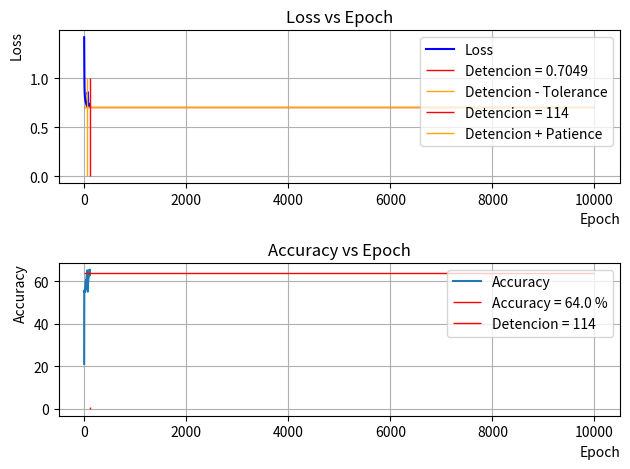
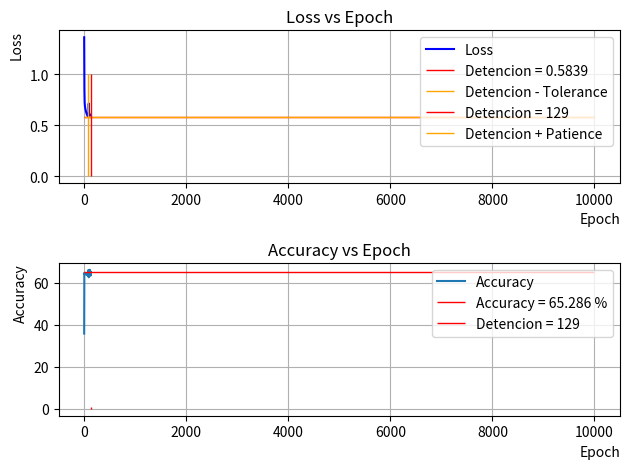
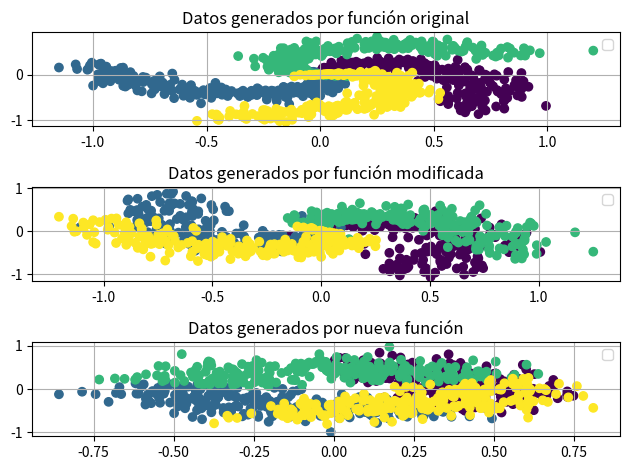

Write Python code to recreate these figures, in order.
import numpy as np
import matplotlib.pyplot as plt

# Generador basado en ejemplo del curso CS231 de Stanford: 
# CS231n Convolutional Neural Networks for Visual Recognition
# (https://cs231n.github.io/neural-networks-case-study/)
def generar_datos_clasificacion(cantidad_ejemplos, cantidad_clases,FACTOR_ANGULO,AMPLITUD_ALEATORIEDAD):
    # Calculamos la cantidad de puntos por cada clase, asumiendo la misma cantidad para cada 
    # una (clases balanceadas)
    n = int(cantidad_ejemplos / cantidad_clases)

    # Entradas: 2 columnas (x1 y x2)
    x = np.zeros((cantidad_ejemplos, 2))
    # Salida deseada ("target"): 1 columna que contendra la clase correspondiente (codificada como un entero)
    t = np.zeros(cantidad_ejemplos, dtype="uint8")  # 1 columna: la clase correspondiente (t -> "target")

    randomgen = np.random.default_rng()

    # Por cada clase (que va de 0 a cantidad_clases)...
    for clase in range(cantidad_clases):
        # Tomando la ecuacion parametrica del circulo (x = r * cos(t), y = r * sin(t)), generamos 
        # radios distribuidos uniformemente entre 0 y 1 para la clase actual, y agregamos un poco de
        # aleatoriedad
        radios = np.linspace(0, 1, n) + AMPLITUD_ALEATORIEDAD * randomgen.standard_normal(size=n)

        # ... y angulos distribuidos tambien uniformemente, con un desfasaje por cada clase
        angulos = np.linspace(clase * np.pi * FACTOR_ANGULO, (clase + 1) * np.pi * FACTOR_ANGULO, n)

        # Generamos un rango con los subindices de cada punto de esta clase. Este rango se va
        # desplazando para cada clase: para la primera clase los indices estan en [0, n-1], para
        # la segunda clase estan en [n, (2 * n) - 1], etc.
        indices = range(clase * n, (clase + 1) * n)

        # Generamos las "entradas", los valores de las variables independientes. Las variables:
        # radios, angulos e indices tienen n elementos cada una, por lo que le estamos agregando
        # tambien n elementos a la variable x (que incorpora ambas entradas, x1 y x2)
        x1 = radios * np.sin(angulos)
        x2 = radios * np.cos(angulos)
        x[indices] = np.c_[x1, x2]

        # Guardamos el valor de la clase que le vamos a asociar a las entradas x1 y x2 que acabamos
        # de generar
        t[indices] = clase

    return x, t

def generar_datos_alternativo(cantidad_ejemplos, cantidad_clases, FACTOR_ANGULO = 0.79, AMPLITUD_ALEATORIEDAD = 0.1):
    n = int(cantidad_ejemplos / cantidad_clases)
    x = np.zeros((cantidad_ejemplos, 2))
    t = np.zeros(cantidad_ejemplos, dtype="uint8") 

    randomgen = np.random.default_rng()

    for clase in range(cantidad_clases):
        # Generamos radios a partir de una distribución normal en lugar de una línea recta
        radios = randomgen.normal(loc=0.5, scale=0.1, size=n) + AMPLITUD_ALEATORIEDAD * randomgen.standard_normal(size=n)
        
        # Generamos ángulos a partir de una distribución uniforme en lugar de una línea recta
        angulos = randomgen.uniform(low=clase * np.pi * FACTOR_ANGULO, high=(clase + 1) * np.pi * FACTOR_ANGULO, size=n)
        
        indices = range(clase * n, (clase + 1) * n)

        x1 = radios * np.sin(angulos)
        x2 = radios * np.cos(angulos)
        x[indices] = np.c_[x1, x2]

        t[indices] = clase

    return x, t

def inicializar_pesos(n_entrada, n_capa_2, n_capa_3):
    randomgen = np.random.default_rng()

    w1 = 0.1 * randomgen.standard_normal((n_entrada, n_capa_2))
    b1 = 0.1 * randomgen.standard_normal((1, n_capa_2))

    w2 = 0.1 * randomgen.standard_normal((n_capa_2, n_capa_3))
    b2 = 0.1 * randomgen.standard_normal((1,n_capa_3))

    return {"w1": w1, "b1": b1, "w2": w2, "b2": b2}

def ejecutar_adelante(x, pesos):
    # Funcion de entrada (a.k.a. "regla de propagacion") para la primera capa oculta
    z = x.dot(pesos["w1"]) + pesos["b1"]

    # Funcion de activacion ReLU para la capa oculta (h -> "hidden")
    h = np.maximum(0, z)

    # Salida de la red (funcion de activacion lineal). Esto incluye la salida de todas
    # las neuronas y para todos los ejemplos proporcionados
    y = h.dot(pesos["w2"]) + pesos["b2"]

    return {"z": z, "h": h, "y": y}

def clasificar(x, pesos,tipo):
    # Corremos la red "hacia adelante"
    resultados_feed_forward = ejecutar_adelante(x, pesos)
    
    # Buscamos la(s) clase(s) con scores mas altos (en caso de que haya mas de una con 
    # el mismo score estas podrian ser varias). Dado que se puede ejecutar en batch (x 
    # podria contener varios ejemplos), buscamos los maximos a lo largo del axis=1 
    # (es decir, por filas)
    if tipo == "regresion":
        max_scores = resultados_feed_forward["y"]
        return max_scores
    else:
        max_scores = np.argmax(resultados_feed_forward["y"], axis=1)

        # Tomamos el primero de los maximos (podria usarse otro criterio, como ser eleccion aleatoria)
        # Nuevamente, dado que max_scores puede contener varios renglones (uno por cada ejemplo),
        # retornamos la primera columna
        return max_scores[:, 0]

# x: n entradas para cada uno de los m ejemplos(nxm)
# t: salida correcta (target) para cada uno de los m ejemplos (m x 1)
# pesos: pesos (W y b)
def train(x, t, pesos, learning_rate, epochs,validation_data):
    j=0
    patience=50  ###
    tolerance=1e-4  ###
        # Variables para el control de overfitting
    best_loss = np.inf ###
    epochs_without_improvement = 0  ###

    # Listas para almacenar loss y accuracy en cada epoch
    loss_history = []   ###
    accuracy_history = []   ###
    
     # Cantidad de filas (i.e. cantidad de ejemplos)
    m = np.size(x, 0) 

    for i in range(epochs+1):
        # Ejecucion de la red hacia adelante
        resultados_feed_forward = ejecutar_adelante(x, pesos)
        y = resultados_feed_forward["y"]
        h = resultados_feed_forward["h"]
        z = resultados_feed_forward["z"]

        # LOSS
        # a. Exponencial de todos los scores
        exp_scores = np.exp(y)

        # b. Suma de todos los exponenciales de los scores, fila por fila (ejemplo por ejemplo).
        #    Mantenemos las dimensiones (indicamos a NumPy que mantenga la segunda dimension del
        #    arreglo, aunque sea una sola columna, para permitir el broadcast correcto en operaciones
        #    subsiguientes)
        sum_exp_scores = np.sum(exp_scores, axis=1, keepdims=True)

        # c. "Probabilidades": normalizacion de las exponenciales del score de cada clase (dividiendo por 
        #    la suma de exponenciales de todos los scores), fila por fila
        p = exp_scores / sum_exp_scores

        # d. Calculo de la funcion de perdida global. Solo se usa la probabilidad de la clase correcta, 
        #    que tomamos del array t ("target")

        loss = (1 / m) * np.sum( -np.log( p[range(m), t] ))
        
        # Para esto necesito calcular el numero de aciertos/ cantidad de ejemplos(m)
        clases_predichas = np.argmax(y, axis=1) # Por cada fila me devuelve la posicion del maximo que a su vez es la clase predicha
        aciertos = np.sum(clases_predichas == t)
        precision = aciertos / m

        # Guardamos los valores de loss y accuracy en cada epoch
        loss_history.append(loss)   ###
        accuracy_history.append(precision*100)  ###

        # Verificar si loss ha empeorado
        if loss > best_loss + tolerance: ###
            epochs_without_improvement += 1 ###
        else:
            best_loss = loss    ###
            epochs_without_improvement = 0  ###
       
        # Mostramos solo cada 1000 epochs
        if i %1000 == 0:
            print(f"epoch: {i}, Loss: {loss}, Precisión: {precision}")
        
        # Detener el entrenamiento si loss no mejora durante 'patience' epochs consecutivos
        if epochs_without_improvement >= patience:
            #print("Deteniendo el entrenamiento debido a falta de mejora en loss.")  ###
            if j == 0:
                print(f"epoch: {i}, Loss: {loss}, Precisión: {precision}")
                detencion_temprana_loss = loss  ###
                detencion_temprana_accuracy = precision*100  ###
                detencion_temprana_epoch = i  ###
            break
            j += 1

        # Extraemos los pesos a variables locales
        w1 = pesos["w1"]
        b1 = pesos["b1"]
        w2 = pesos["w2"]
        b2 = pesos["b2"]

        # Ajustamos los pesos: Backpropagation
        dL_dy = p                # Para todas las salidas, L' = p (la probabilidad)...
        dL_dy[range(m), t] -= 1  # ... excepto para la clase correcta
        dL_dy /= m

        dL_dw2 = h.T.dot(dL_dy)                         # Ajuste para w2
        dL_db2 = np.sum(dL_dy, axis=0, keepdims=True)   # Ajuste para b2

        dL_dh = dL_dy.dot(w2.T)
        
        dL_dz = dL_dh       # El calculo dL/dz = dL/dh * dh/dz. La funcion "h" es la funcion de activacion de la capa oculta,
        dL_dz[z <= 0] = 0   # para la que usamos ReLU. La derivada de la funcion ReLU: 1(z > 0) (0 en otro caso)

        dL_dw1 = x.T.dot(dL_dz)                         # Ajuste para w1
        dL_db1 = np.sum(dL_dz, axis=0, keepdims=True)   # Ajuste para b1

        # Aplicamos el ajuste a los pesos
        w1 += -learning_rate * dL_dw1
        b1 += -learning_rate * dL_db1
        w2 += -learning_rate * dL_dw2
        b2 += -learning_rate * dL_db2

        # Actualizamos la estructura de pesos
        # Extraemos los pesos a variables locales
        pesos["w1"] = w1
        pesos["b1"] = b1
        pesos["w2"] = w2
        pesos["b2"] = b2

    fig1 = plt.figure()
    ax = fig1.subplots(2, 1)    ###
    # Generar el gráfico de loss vs epoch
    ax[0].plot(range(len(loss_history)), loss_history, color='blue', label='Loss',linewidth=1.5)    ###
    ax[0].hlines( best_loss,xmin=0,xmax=10000, color='red', label=f"Detencion = {round(best_loss,4)}",linewidth=1)    ###
    ax[0].hlines( best_loss+tolerance,xmin=0,xmax=10000, color='Orange', label='Detencion - Tolerance',linewidth=1)    ###
    ax[0].vlines(detencion_temprana_epoch,ymin=0,ymax=1, color='red', label=f"Detencion = {round(detencion_temprana_epoch)}",linewidth=1)    ###
    ax[0].vlines(detencion_temprana_epoch-patience,ymin=0,ymax=1, color='Orange', label='Detencion + Patience',linewidth=1)    ###
    ax[0].legend()   ###
    ax[0].set_xlabel('Epoch', loc='right') ###
    ax[0].set_ylabel('Loss', loc='top')  ###
    ax[0].set_title('Loss vs Epoch')  ###
    ax[0].grid(True)   ###
    
    # Generar el gráfico de accuracy vs epoch
    ax[1].plot(range(len(accuracy_history)), accuracy_history, label='Accuracy',linewidth=1.5)    ###
    ax[1].hlines(detencion_temprana_accuracy,xmin=0,xmax=10000, color='red', label=f"Accuracy = {round(detencion_temprana_accuracy,3)} %",linewidth=1)    ###
    ax[1].vlines(detencion_temprana_epoch,ymin=0,ymax=1, color='red', label=f"Detencion = {round(detencion_temprana_epoch)}",linewidth=1)    ###
    ax[1].legend()   ###
    ax[1].set_xlabel('Epoch', loc='right') ###
    ax[1].set_ylabel('Accuracy', loc='top')  ###
    ax[1].set_title('Accuracy vs Epoch')  ###
    
    ax[1].grid(True)   ###

    plt.tight_layout()  ###
    plt.show(block=True)  ###

def train_test_split(x, t, test_size):
    # Cantidad de filas (i.e. cantidad de ejemplos)
    m = np.size(x, 0) 

    # Cantidad de ejemplos para el set de test
    test_examples = int(m * test_size)

    # Indices de los ejemplos para el set de test
    test_indices = np.random.choice(m, test_examples, replace=False)

    # Indices de los ejemplos para el set de entrenamiento
    train_indices = np.delete(np.arange(m), test_indices)

    # Set de test
    x_test = x[test_indices]
    t_test = t[test_indices]

    # Set de entrenamiento
    x_train = x[train_indices]
    t_train = t[train_indices]

    return x_train, x_test, t_train, t_test

def iniciar(numero_clases, graficar_datos,x,t):
    # Establecer la semilla asegurar que el código produzca los mismos resultados cada vez que se ejecuta
    np.random.seed(42)

    # Division aleatoria de los datos de entrenamiento y los de test    
    x_train, x_test, t_train, t_test = train_test_split(x, t, test_size=0.3)

    # Normalizar los datos
    x_train = (x_train - np.mean(x_train, axis=0)) / np.std(x_train, axis=0)    ###
    x_test = (x_test - np.mean(x_test, axis=0)) / np.std(x_test, axis=0)    ###

    # Graficamos los datos si es necesario
    if graficar_datos:
        # Parametro: "c": color (un color distinto para cada clase en t)
        plt.scatter(x[:, 0], x[:, 1], c=t)
        plt.show()

    # Inicializa pesos de la red
    NEURONAS_CAPA_OCULTA = 100
    NEURONAS_ENTRADA = 2
    pesos = inicializar_pesos(n_entrada=NEURONAS_ENTRADA, n_capa_2=NEURONAS_CAPA_OCULTA, n_capa_3=numero_clases)

    # Entrena
    LEARNING_RATE=1
    EPOCHS=10000
    train(x_train, t_train, pesos, LEARNING_RATE, EPOCHS,validation_data=(x_test, t_test))

    # Test
    resultados_feed_forward = ejecutar_adelante(x_test, pesos)
    y_test = resultados_feed_forward["y"]
    
    clases_predichas = np.argmax(y_test, axis=1) # Por cada fila me devuelve la posicion del maximo que a su vez es la clase predicha
    aciertos = np.sum(clases_predichas == t_test)
    precision = aciertos / np.size(x_test, 0)
    print("Precision: ", precision)

def generar_datos_regresion(cantidad_ejemplos, cantidad_clases):

    # Calculamos la cantidad de puntos por cada clase, asumiendo la misma cantidad para cada 
    # una (clases balanceadas)
    # Entradas: 2 columnas (x1 y x2)
    x = np.zeros((cantidad_ejemplos, 1))
    # Salida deseada ("target"): 1 columna que contendra la clase correspondiente (codificada como un entero)
    t = np.zeros((cantidad_ejemplos, 1))  # 1 columna: la clase correspondiente (t -> "target")
    randomgen = np.random.default_rng()
    for n in range(cantidad_ejemplos):
        random_num = randomgen.uniform(-10,10)
        x[n] = random_num
        t[n] = pow(x[n],2)

    return x, t

def inicializar_pesos_MSE(n_entrada, n_capa_2, n_capa_3):
    randomgen = np.random.default_rng()

    w1 = 0.01 * randomgen.standard_normal((n_entrada, n_capa_2))
    b1 = 0.01 * randomgen.standard_normal((1, n_capa_2))

    w2 = 0.01 * randomgen.standard_normal((n_capa_2, n_capa_3))
    b2 = 0.01 * randomgen.standard_normal((1,n_capa_3))

    return {"w1": w1, "b1": b1, "w2": w2, "b2": b2}

def train_MSE(x, t, pesos, learning_rate, epochs, tol, x_val, t_val):
    # Cantidad de filas (i.e. cantidad de ejemplos)
    m = np.size(x, 0)
    m_val = np.size(x_val, 0)
    
    #NEW Guardamos valores historicos de loss
    loss = []
    loss_val = []
    
    powers = np.zeros((m, 1))
    powers_val = np.zeros((m_val, 1))
    for j in range(m):
        powers[j] = 2
    for j in range(m_val):
        powers_val[j] = 2
    
    for i in range(epochs):
        # Ejecucion de la red hacia adelante
        resultados_feed_forward = ejecutar_adelante(x, pesos)
        y = resultados_feed_forward["y"]
        h = resultados_feed_forward["h"]
        z = resultados_feed_forward["z"]

        # NEW Ejecucion de la red con ejemplos de validacion
        resultados_feed_forward_val = ejecutar_adelante(x_val, pesos)
        y_val = resultados_feed_forward_val["y"]

        resta = t - y
        resta_val = t_val - y_val

        
        pot = np.power(resta, powers)

        pot_val = np.power(resta_val, powers_val)
        num = np.sum(pot)
        num_val = np.sum(pot_val)

        
        # d. Calculo de la funcion de perdida global. Solo se usa la probabilidad de la clase correcta, 
        #    que tomamos del array t ("target")
        loss.append(num/m)
        loss_val.append(num_val/m_val)
        
        
        # Mostramos solo cada 1000 epochs
        if i %1000 == 0:
            print(f"epoch: {i}, Loss: {loss[i]}, Validation Set Loss: {loss_val[i]}")
        
        #NEW Precisión de clasificación
        if i % 1000 == 0:
            resultados = clasificar(x, pesos,"regresion")
            for objetivo, resultado in zip(t, resultados):
                resta = t - resultados
                powers = np.zeros((np.size(t), 1))
                for j in range(np.size(t)):
                    powers[j] = 2
                mse = np.sum(np.power(resta, powers))/np.size(t)
            print("MSE Train Set=", mse)
        
        #NEW Cross Validation
        if i%1000 == 0 and i>0:
            num = (loss_val[i] - loss_val[i-1000])/loss_val[i-1000]
            print("Loss change =", num)
            if num > tol:
                print("Early Stop")
                break
            
        # Extraemos los pesos a variables locales
        w1 = pesos["w1"]
        b1 = pesos["b1"]
        w2 = pesos["w2"]
        b2 = pesos["b2"]

        # Ajustamos los pesos: Backpropagation
        dL_dy = -2*resta/m

        dL_dw2 = h.T.dot(dL_dy)                         # Ajuste para w2
        dL_db2 = np.sum(dL_dy, axis=0, keepdims=True)   # Ajuste para b2
        dL_dh = np.dot(dL_dy, w2.T)
        dL_dz = dL_dh       # El calculo dL/dz = dL/dh * dh/dz. La funcion "h" es la funcion de activacion de la capa oculta,
        dL_dz[z <= 0] = 0   # para la que usamos ReLU. La derivada de la funcion ReLU: 1(z > 0) (0 en otro caso)

        dL_dw1 = x.T.dot(dL_dz)                         # Ajuste para w1
        dL_db1 = np.sum(dL_dz, axis=0, keepdims=True)   # Ajuste para b1
        
        
        # Aplicamos el ajuste a los pesos
        w1 += -learning_rate * dL_dw1
        b1 += -learning_rate * dL_db1
        w2 += -learning_rate * dL_dw2
        b2 += -learning_rate * dL_db2

        # Actualizamos la estructura de pesos
        # Extraemos los pesos a variables locales
        pesos["w1"] = w1
        pesos["b1"] = b1
        pesos["w2"] = w2
        pesos["b2"] = b2

def iniciar_MSE(numero_clases, numero_ejemplos, graficar_datos,x,t):
    
    # NEW Generamos ejemplos para test
    x_test, t_test = generar_datos_regresion(int(numero_ejemplos/4), numero_clases)
    
    # NEW Generamos ejemplos para validacion
    x_val, t_val = generar_datos_regresion(int(numero_ejemplos*3/4), numero_clases)

    # Graficamos los datos si es necesario
    if graficar_datos:
        # Parametro: "c": color (un color distinto para cada clase en t)
        plt.figure()
        plt.scatter(x, t)
        plt.title("Set Training")
        plt.figure()
        plt.scatter(x_test, t_test)
        plt.title("Set Test")
        plt.figure()
        plt.scatter(x_val, t_val)
        plt.title("Set Validación")
        plt.show()

    # Inicializa pesos de la red
    NEURONAS_CAPA_OCULTA = 100
    NEURONAS_ENTRADA = 1
    pesos = inicializar_pesos(n_entrada=NEURONAS_ENTRADA, n_capa_2=NEURONAS_CAPA_OCULTA, n_capa_3=numero_clases)

    # Entrena
    LEARNING_RATE=0.001
    EPOCHS=20001
    CROSS_VALIDATION_TOLERANCE=0.05
    train_MSE(x, t, pesos, LEARNING_RATE, EPOCHS, CROSS_VALIDATION_TOLERANCE, x_val, t_val)
    
    resultados = clasificar(x_test, pesos,"regresion")
    for objetivo, resultado in zip(t_test, resultados):
        resta = t_test - resultados
        powers = np.zeros((np.size(t_test), 1))
        for j in range(np.size(t_test)):
            powers[j] = 2
        mse = np.sum(np.power(resta, powers))/np.size(t_test)
    print("MSE Test Set= ", mse)
    plt.figure()
    plt.scatter(x_test, resultados[:,3], c="red")
    plt.title("resultados")

# Inicialización y entrenamiento de la red
numero_clases = 4
numero_ejemplos = 1000

x, t = generar_datos_clasificacion(numero_ejemplos, numero_clases, 0.79, 0.1)
#iniciar(numero_clases, graficar_datos=False, x=x, t=t)

x1, t1 = generar_datos_clasificacion(numero_ejemplos, numero_clases, 0.9, 0.15)
iniciar(numero_clases, graficar_datos=False, x=x1, t=t1)

x2, t2 = generar_datos_alternativo(numero_ejemplos, numero_clases)
iniciar(numero_clases, graficar_datos=False, x=x2, t=t2)    

x3, t3 = generar_datos_regresion(numero_ejemplos, numero_clases)
#iniciar_MSE(numero_clases, numero_ejemplos, graficar_datos=False, x=x3, t=t3)

fig2 = plt.figure()
ax1 = fig2.subplots(3, 1)

ax1[0].scatter(x[:, 0], x[:, 1], c=t, cmap='viridis')
ax1[0].set_title('Datos generados por función original')
ax1[0].legend()   
ax1[0].grid(True)

ax1[1].scatter(x1[:, 0], x1[:, 1], c=t1, cmap='viridis')
ax1[1].set_title('Datos generados por función modificada')
ax1[1].legend()
ax1[1].grid(True)

ax1[2].scatter(x2[:, 0], x2[:, 1], c=t2, cmap='viridis')
ax1[2].set_title('Datos generados por nueva función')
ax1[2].legend()
ax1[2].grid(True)

plt.tight_layout()
plt.show(block=True)